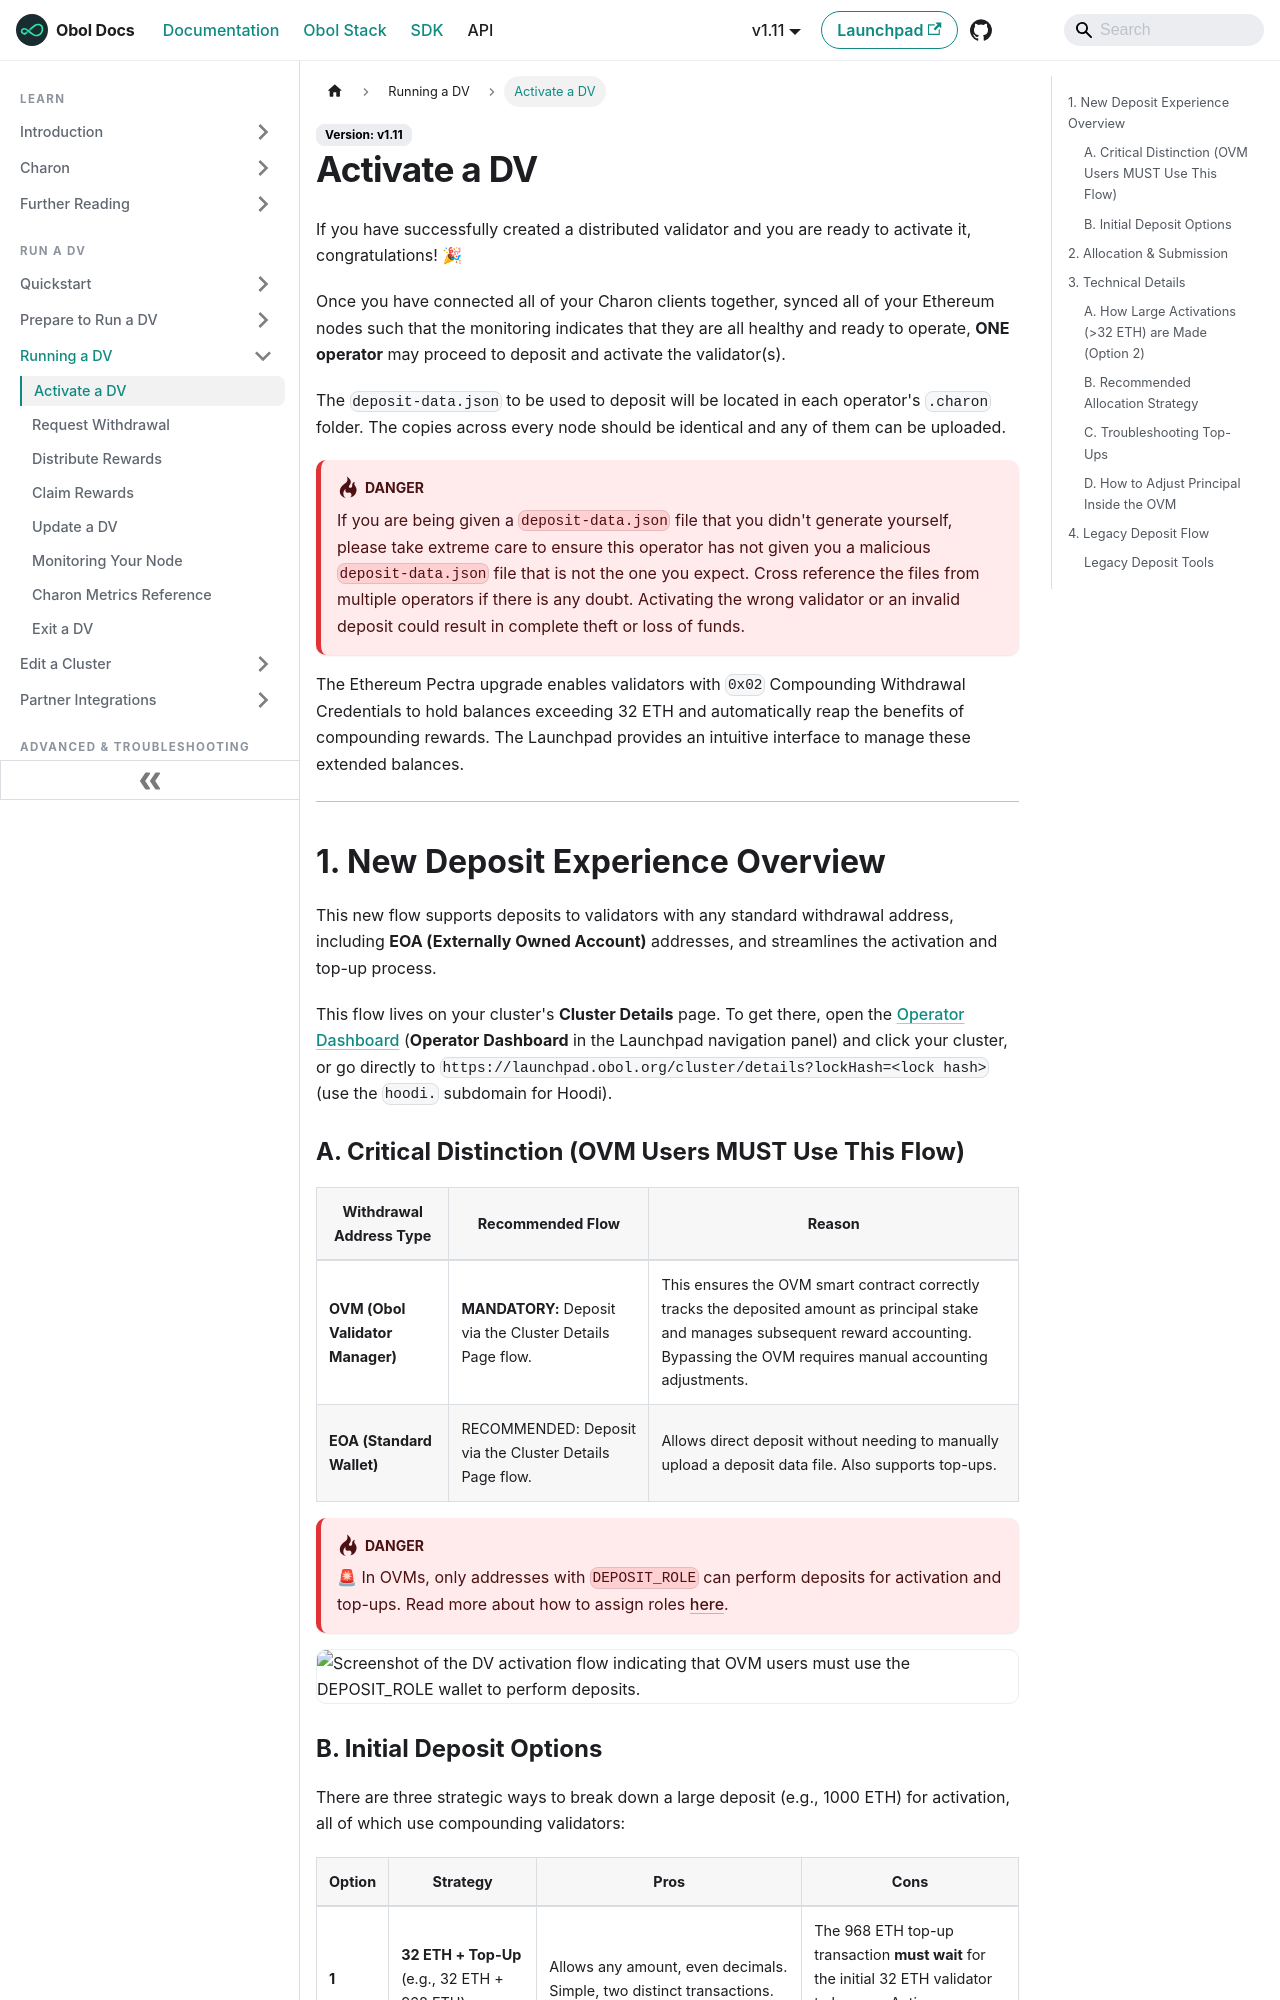

repository: ObolNetwork/obol-docs · page: run-a-dv/running/activate-a-dv.html · generator: docusaurus

---
description: "Learn how to activate your distributed validator cluster using the new deposit flow with support for compounding validators and OVM integration."
sidebar_label: "Activate a DV"
slug: /run-a-dv/running/activate-a-dv
---

# Activate a DV

If you have successfully created a distributed validator and you are ready to activate it, congratulations! 🎉

Once you have connected all of your Charon clients together, synced all of your Ethereum nodes such that the monitoring indicates that they are all healthy and ready to operate, **ONE operator** may proceed to deposit and activate the validator(s).

The `deposit-data.json` to be used to deposit will be located in each operator's `.charon` folder. The copies across every node should be identical and any of them can be uploaded.

:::danger
If you are being given a `deposit-data.json` file that you didn't generate yourself, please take extreme care to ensure this operator has not given you a malicious `deposit-data.json` file that is not the one you expect. Cross reference the files from multiple operators if there is any doubt. Activating the wrong validator or an invalid deposit could result in complete theft or loss of funds.
:::

The Ethereum Pectra upgrade enables validators with `0x02` Compounding Withdrawal Credentials to hold balances exceeding 32 ETH and automatically reap the benefits of compounding rewards. The Launchpad provides an intuitive interface to manage these extended balances.

***

## 1. New Deposit Experience Overview

This new flow supports deposits to validators with any standard withdrawal address, including **EOA (Externally Owned Account)** addresses, and streamlines the activation and top-up process.

This flow lives on your cluster's **Cluster Details** page. To get there, open the [Operator Dashboard](https://launchpad.obol.org/cluster/list) (**Operator Dashboard** in the Launchpad navigation panel) and click your cluster, or go directly to `https://launchpad.obol.org/cluster/details?lockHash=<lock hash>` (use the `hoodi.` subdomain for Hoodi).

### A. Critical Distinction (OVM Users MUST Use This Flow)

| Withdrawal Address Type      | Recommended Flow                                          | Reason                                                                                                                                                                                           |
| ---------------------------- | --------------------------------------------------------- | ------------------------------------------------------------------------------------------------------------------------------------------------------------------------------------------------ |
| **OVM (Obol Validator Manager)** | **MANDATORY:** Deposit via the Cluster Details Page flow. | This ensures the OVM smart contract correctly tracks the deposited amount as principal stake and manages subsequent reward accounting. Bypassing the OVM requires manual accounting adjustments. |
| **EOA (Standard Wallet)**    | RECOMMENDED: Deposit via the Cluster Details Page flow.   | Allows direct deposit without needing to manually upload a deposit data file. Also supports top-ups.                                                                                             |

:::danger
🚨 In OVMs, only addresses with `DEPOSIT_ROLE` can perform deposits for activation and top-ups. Read more about how to assign roles [here](../../advanced-and-troubleshooting/advanced/assign-ovm-roles.md).
:::

![Screenshot of the DV activation flow indicating that OVM users must use the DEPOSIT_ROLE wallet to perform deposits.](/img/gitbook/OVMDeposit1.png)
